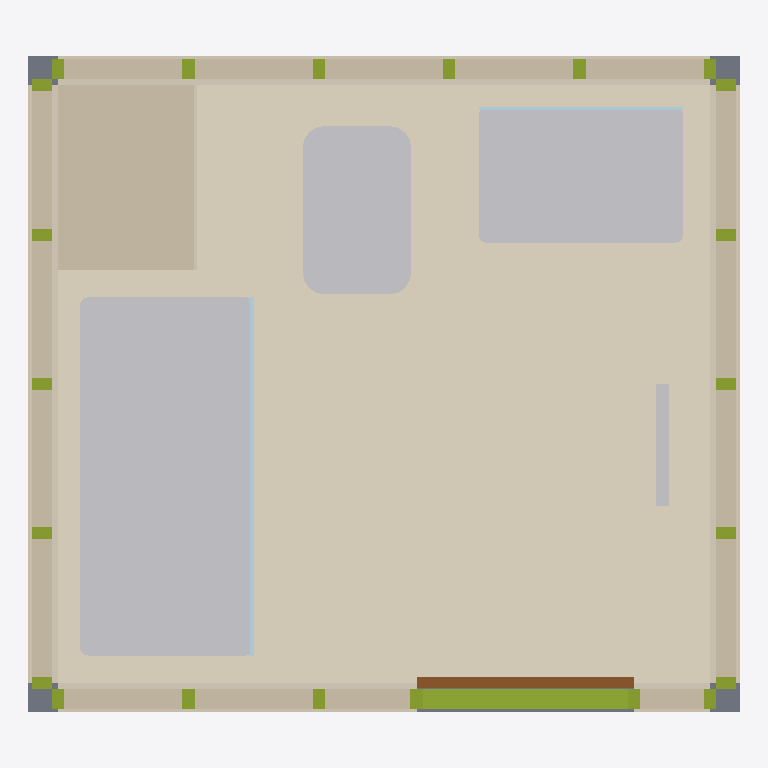
Plan cut of the same IFC building model at storey 'Pod Reference Storey' (level 0.00 m, cut at 1.40 m), seen from above with north up, elements coloured by IFC class: 23 members (olive), 14 coverings (cream), 5 other elements (light grey), 5 walls (beige), 2 plates (pale blue), 1 slab (grey), 1 door (brown). Cut surfaces are drawn darker.
Extent 2.6 m × 2.4 m × 2.6 m (x, y, z). Storeys (1): Pod Reference Storey at 0.00 m. Elements (66): 37 IfcMember, 15 IfcCovering, 5 IfcWall, 3 IfcSanitaryTerminal, 2 IfcPlate, 1 IfcBuildingElementProxy, 1 IfcDoor, 1 IfcFurniture, 1 IfcSlab.

HEADER;
FILE_DESCRIPTION(('ViewDefinition [DesignTransferView]'),'2;1');
FILE_NAME('MOD_BAN__MOD.BAN.POD.GS001__LIGNUMTECH__BAN-MOCHETA-1S.ifc','2026-10-05T07:15:00',('METRA'),('METRA'),'VIVA Lignum Tech Bathroom Generator','METRA','');
FILE_SCHEMA(('IFC4'));
ENDSEC;
DATA;
#14=IFCPROJECT('ajlrZp2sFKsxU985Bcp55i',#5,'Lignum Tech  Bao industrializado  diseo con mocheta y un seno de lavabo','VIVA manufacturer solution generated from Lignum Tech Dossier pages 41-43; geometry is a reference reconstruction from catalogue plans and factory photographs',$,$,$,(#8),#13);
#16=IFCSITE('1TbITxRZsNafWXzB8LcPe5',#5,'Project site',$,$,#15,$,$,.ELEMENT.,$,$,$,$,$);
#18=IFCBUILDING('Txh4b7JntWzh6PuiYI4EpP',#5,'Bathroom Pod Host',$,$,#17,$,$,.ELEMENT.,$,$,$);
#20=IFCBUILDINGSTOREY('d$day2dYB4yuXvm0RsZWG_',#5,'Pod Reference Storey',$,$,#19,$,$,.ELEMENT.,0.0);
#144=IFCCOVERING('fR1Y9SAvh9y2NNDDEncNpo',#5,'Finished bathroom floor','Project-dependent finished floor represented for coordination','Interior floor finish',#143,#142,'FIN-FLOOR',.FLOORING.);
#693=IFCSANITARYTERMINAL('ei7CVzbgIJnZgb0yUKsY5X',#5,'Shower tray','Reference shower area from catalogue plan; drainage geometry omitted.','Shower tray',#692,#691,'SH1-TRAY',.SHOWER.);
#621=IFCWALL('QCd6y6BZbKQ3PrYiawtnfR',#5,'Mocheta framing','Reference boxed-out wall geometry corresponding to catalogue model name; internal MEP not modeled.','Mocheta',#620,#619,'MOCH-CORE',.PARTITIONING.);
#738=IFCSANITARYTERMINAL('MT9zpN6$ADUMy$RJtGXEUR',#5,'Washbasin','Reference basin geometry reconstructed from page-41 plan; taps and connections omitted.','Wash-hand basin',#737,#736,'BAS1',.WASHHANDBASIN.);
#709=IFCSANITARYTERMINAL('BuKBe6m0n9U6sLw6CF1xt3',#5,'WC','Reference sanitary fixture from catalogue plan; no cistern/pipe geometry included.','Toilet pan',#708,#707,'WC1',.TOILETPAN.);
#334=IFCWALL('GT9KA5HvN7iE6F7QB0UzBK',#5,'North wall  Structural framing zone','Structural framing zone. Thickness is a BIM reference inferred from page-42 construction photographs, not a manufacturer-declared catalogue dimension.','Structural framing zone',#333,#332,'W-N-steel',.PARTITIONING.);
#178=IFCWALL('CQMOLiqlscDoikYpWclZPU',#5,'West wall  Structural framing zone','Structural framing zone. Thickness is a BIM reference inferred from page-42 construction photographs, not a manufacturer-declared catalogue dimension.','Structural framing zone',#177,#176,'W-W-steel',.PARTITIONING.);
#230=IFCWALL('5rzsZA4H$28nJCCIqKS6wM',#5,'East wall  Structural framing zone','Structural framing zone. Thickness is a BIM reference inferred from page-42 construction photographs, not a manufacturer-declared catalogue dimension.','Structural framing zone',#229,#228,'W-E-steel',.PARTITIONING.);
#722=IFCFURNITURE('qasACfzVsI5mubNnI96f49',#5,'Bathroom vanity','Reference vanity/mueble geometry from catalogue plan.','Bathroom furniture',#721,#720,'VAN1',.NOTDEFINED.);
#282=IFCWALL('q4rs3V2kHpmViG8J7sq842',#5,'South wall  Structural framing zone','Structural framing zone. Thickness is a BIM reference inferred from page-42 construction photographs, not a manufacturer-declared catalogue dimension.','Structural framing zone',#281,#280,'W-S-steel',.PARTITIONING.);
#520=IFCMEMBER('yOL4HjmoVFnuzUbrXTYiKt',#5,'South wall bottom track','Reference metal track based on page-42 factory imagery.','Steel track',#519,#518,'TRACK-south-bottom',.MEMBER.);
#131=IFCSLAB('fDWTyDUi18ob5OWC5pNHk6',#5,'Pod base reference','Reference base thickness adopted for BIM geometry; page 41-43 do not declare a base build-up.','Factory pod base',#130,#129,'BASE-01',.BASESLAB.);
#321=IFCCOVERING('Vb3jChZju5mj0fP43_aDxR',#5,'North wall  Interior lining board','Interior lining board. Thickness is a BIM reference inferred from page-42 construction photographs, not a manufacturer-declared catalogue dimension.','Interior lining board',#320,#319,'W-N-lining',.CLADDING.);
#191=IFCCOVERING('JKd7BpxJqVst5794_DmYyC',#5,'West wall  External/factory sheathing','External/factory sheathing. Thickness is a BIM reference inferred from page-42 construction photographs, not a manufacturer-declared catalogue dimension.','External/factory sheathing',#190,#189,'W-W-board',.CLADDING.);
#243=IFCCOVERING('t_WsjETWd0o8iC64LV3zh9',#5,'East wall  External/factory sheathing','External/factory sheathing. Thickness is a BIM reference inferred from page-42 construction photographs, not a manufacturer-declared catalogue dimension.','External/factory sheathing',#242,#241,'W-E-board',.CLADDING.);
#608=IFCDOOR('PmW_Yu78Nld6aB9FKyrz2X',#5,'Pod entrance door','Reference entrance leaf reconstructed from catalogue plan; exact door product not declared.','Bathroom pod door',#607,#606,'DOOR-01',2.1,0.8,.DOOR.,.SINGLE_SWING_RIGHT.,$);
#347=IFCCOVERING('bah9hQ$b79wRQA2cPFpPms',#5,'North wall  External/factory sheathing','External/factory sheathing. Thickness is a BIM reference inferred from page-42 construction photographs, not a manufacturer-declared catalogue dimension.','External/factory sheathing',#346,#345,'W-N-board',.CLADDING.);
#152=IFCCOVERING('tn6i6j3dIGnKGC1OaZbk0S',#5,'West wall  Interior finish','Interior finish. Thickness is a BIM reference inferred from page-42 construction photographs, not a manufacturer-declared catalogue dimension.','Interior finish',#151,#150,'W-W-finish',.CLADDING.);
#165=IFCCOVERING('k_9piY$nwJ9MQbq$f$QBgA',#5,'West wall  Interior lining board','Interior lining board. Thickness is a BIM reference inferred from page-42 construction photographs, not a manufacturer-declared catalogue dimension.','Interior lining board',#164,#163,'W-W-lining',.CLADDING.);
#217=IFCCOVERING('8RyGF$PQTWDQU4U6turHMM',#5,'East wall  Interior lining board','Interior lining board. Thickness is a BIM reference inferred from page-42 construction photographs, not a manufacturer-declared catalogue dimension.','Interior lining board',#216,#215,'W-E-lining',.CLADDING.);
#204=IFCCOVERING('DcBDik$K7$CCeD4IIgpgoZ',#5,'East wall  Interior finish','Interior finish. Thickness is a BIM reference inferred from page-42 construction photographs, not a manufacturer-declared catalogue dimension.','Interior finish',#203,#202,'W-E-finish',.CLADDING.);
#269=IFCCOVERING('3$mDMQbMF6jhYZ9xz98jIG',#5,'South wall  Interior lining board','Interior lining board. Thickness is a BIM reference inferred from page-42 construction photographs, not a manufacturer-declared catalogue dimension.','Interior lining board',#268,#267,'W-S-lining',.CLADDING.);
#751=IFCBUILDINGELEMENTPROXY('F9rAiqJvE0EVwskcAl0ib8',#5,'Towel accessory','Representative non-MEP accessory.','Bathroom accessory',#750,#749,'ACC-TOWEL',.USERDEFINED.);
#701=IFCPLATE('1gj3VdXEKF9yw1a_jrzdPS',#5,'Shower screen','Reference tempered glass screen; exact product not declared.','Shower screen',#700,#699,'SH1-SCREEN',.SHEET.);
#295=IFCCOVERING('15GuQZt9mkmwKe3USPhiIv',#5,'South wall  External/factory sheathing','External/factory sheathing. Thickness is a BIM reference inferred from page-42 construction photographs, not a manufacturer-declared catalogue dimension.','External/factory sheathing',#294,#293,'W-S-board',.CLADDING.);
#308=IFCCOVERING('NAaap3b1xFOzfFJS4BkNwZ',#5,'North wall  Interior finish','Interior finish. Thickness is a BIM reference inferred from page-42 construction photographs, not a manufacturer-declared catalogue dimension.','Interior finish',#307,#306,'W-N-finish',.CLADDING.);
#256=IFCCOVERING('Ae6k3wkLAZgirhiVL8kEBv',#5,'South wall  Interior finish','Interior finish. Thickness is a BIM reference inferred from page-42 construction photographs, not a manufacturer-declared catalogue dimension.','Interior finish',#255,#254,'W-S-finish',.CLADDING.);
#730=IFCPLATE('Nhr_Aw_3kiagcLGGPTTwol',#5,'Mirror','Reference mirror above vanity.','Bathroom mirror',#729,#728,'VAN1-MIR',.SHEET.);
#629=IFCCOVERING('3H79zEIn1t0RgpPCXc99bE',#5,'Mocheta finish','Reference finished face to mocheta','Mocheta finish',#628,#627,'MOCH-FIN',.CLADDING.);
#480=IFCMEMBER('Bfi$FefVhCRfd5H7zw$pAx',#5,'South wall stud 2','Reference light-gauge metal stud based on factory image on page 42; exact profile/spacing not declared.','Steel stud',#479,#478,'STUD-south-02',.STUD.);
#496=IFCMEMBER('UdciO7NOGlqJPHFgMrAsQW',#5,'South wall stud 4','Reference light-gauge metal stud based on factory image on page 42; exact profile/spacing not declared.','Steel stud',#495,#494,'STUD-south-04',.STUD.);
#552=IFCMEMBER('BL0eTgj2WZljor9hNUzaTK',#5,'North wall stud 2','Reference light-gauge metal stud based on factory image on page 42; exact profile/spacing not declared.','Steel stud',#551,#550,'STUD-north-02',.STUD.);
#576=IFCMEMBER('$yGS33pJmOQDPDXbzwMMZY',#5,'North wall stud 5','Reference light-gauge metal stud based on factory image on page 42; exact profile/spacing not declared.','Steel stud',#575,#574,'STUD-north-05',.STUD.);
#360=IFCMEMBER('ZSLXWuSTHkPQUU0B5CUzVt',#5,'West wall stud 1','Reference light-gauge metal stud based on factory image on page 42; exact profile/spacing not declared.','Steel stud',#359,#358,'STUD-west-01',.STUD.);
#368=IFCMEMBER('$A6e_qMnHRKeuo258uNlPy',#5,'West wall stud 2','Reference light-gauge metal stud based on factory image on page 42; exact profile/spacing not declared.','Steel stud',#367,#366,'STUD-west-02',.STUD.);
#376=IFCMEMBER('gjQjWJetQq1FuZ2XmXmMF2',#5,'West wall stud 3','Reference light-gauge metal stud based on factory image on page 42; exact profile/spacing not declared.','Steel stud',#375,#374,'STUD-west-03',.STUD.);
#384=IFCMEMBER('C2pJftoDgucAn7u8eG3hDT',#5,'West wall stud 4','Reference light-gauge metal stud based on factory image on page 42; exact profile/spacing not declared.','Steel stud',#383,#382,'STUD-west-04',.STUD.);
#392=IFCMEMBER('5kdvfrWl8OFArDrtddt5_7',#5,'West wall stud 5','Reference light-gauge metal stud based on factory image on page 42; exact profile/spacing not declared.','Steel stud',#391,#390,'STUD-west-05',.STUD.);
#416=IFCMEMBER('zESr1m8hhYSz$V3SWDm$FQ',#5,'East wall stud 1','Reference light-gauge metal stud based on factory image on page 42; exact profile/spacing not declared.','Steel stud',#415,#414,'STUD-east-01',.STUD.);
#424=IFCMEMBER('4cVNnDJAbn3b9Wq4nN78y5',#5,'East wall stud 2','Reference light-gauge metal stud based on factory image on page 42; exact profile/spacing not declared.','Steel stud',#423,#422,'STUD-east-02',.STUD.);
#432=IFCMEMBER('DYSoGkdDufowBm3tydDwHE',#5,'East wall stud 3','Reference light-gauge metal stud based on factory image on page 42; exact profile/spacing not declared.','Steel stud',#431,#430,'STUD-east-03',.STUD.);
#448=IFCMEMBER('pdBzMfCEqWm5ukG1TXZNcp',#5,'East wall stud 5','Reference light-gauge metal stud based on factory image on page 42; exact profile/spacing not declared.','Steel stud',#447,#446,'STUD-east-05',.STUD.);
#440=IFCMEMBER('nOEbhvd5YlxedbGrp8ijjZ',#5,'East wall stud 4','Reference light-gauge metal stud based on factory image on page 42; exact profile/spacing not declared.','Steel stud',#439,#438,'STUD-east-04',.STUD.);
#472=IFCMEMBER('dT$rZ6xzflY1PlXf$SKGVQ',#5,'South wall stud 1','Reference light-gauge metal stud based on factory image on page 42; exact profile/spacing not declared.','Steel stud',#471,#470,'STUD-south-01',.STUD.);
#488=IFCMEMBER('4y4llZ0vGbQmepphU5tXwK',#5,'South wall stud 3','Reference light-gauge metal stud based on factory image on page 42; exact profile/spacing not declared.','Steel stud',#487,#486,'STUD-south-03',.STUD.);
#504=IFCMEMBER('$SoCUtGkOV_owjttCR$iYS',#5,'South wall stud 5','Reference light-gauge metal stud based on factory image on page 42; exact profile/spacing not declared.','Steel stud',#503,#502,'STUD-south-05',.STUD.);
#512=IFCMEMBER('dmKn7EyEGiDcmDAXdIIc5F',#5,'South wall stud 6','Reference light-gauge metal stud based on factory image on page 42; exact profile/spacing not declared.','Steel stud',#511,#510,'STUD-south-06',.STUD.);
#544=IFCMEMBER('ByaHbEgV8NmjbM8DdDqJ$7',#5,'North wall stud 1','Reference light-gauge metal stud based on factory image on page 42; exact profile/spacing not declared.','Steel stud',#543,#542,'STUD-north-01',.STUD.);
#560=IFCMEMBER('vHXLJuLao6d9W3Q2MoD1f3',#5,'North wall stud 3','Reference light-gauge metal stud based on factory image on page 42; exact profile/spacing not declared.','Steel stud',#559,#558,'STUD-north-03',.STUD.);
#568=IFCMEMBER('NpqNYEGDweFuEL0hPFPWaR',#5,'North wall stud 4','Reference light-gauge metal stud based on factory image on page 42; exact profile/spacing not declared.','Steel stud',#567,#566,'STUD-north-04',.STUD.);
#584=IFCMEMBER('88dC6eFxAMlTEbXSQWF3bK',#5,'North wall stud 6','Reference light-gauge metal stud based on factory image on page 42; exact profile/spacing not declared.','Steel stud',#583,#582,'STUD-north-06',.STUD.);
ENDSEC;
